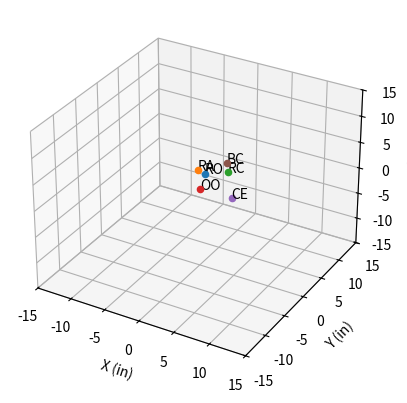

The script that saved this image:
import numpy as np
import time

import matplotlib.pyplot as plt
from mpl_toolkits.mplot3d import Axes3D

class coordinateSystem(object):
    def __init__(self):
        self.points = {}
        self._angle = 0
        # z will always be the axis for rotation
        self.rotationMatrix = getRotationMatrix(0,0,self._angle)

    def addPoint(self, key, x, y=0, z=0):
        self.points[key] = np.array([x, y, z, 1])

    def rotatePoints(self, angle):
        self.angle = angle
        # self.points = {p:np.dot(self.rotationMatrix, self.points[p]) for p in self.points}
        self.points = {k:np.dot(self.rotationMatrix, v) for k,v in self.points.items()}

    def updatePoints(self, prevCS, matrix):
        # transform the points first, using transform and rotation to get from this coordinate system to the nextCS
        prevCS.points = {k:np.dot(matrix, v) for k,v in prevCS.points.items()}

        # then transfer the points
        self.points.update(prevCS.points)

    def plotAllPoints(self, ax):
        for k,v in self.points.items():
            ax.scatter3D(v[0], v[1], v[2])
            ax.text(v[0], v[1], v[2], k)

    @property
    def angle(self):
        return self._angle
    @angle.setter
    def angle(self, a):
        self._angle = a
        # this reassignment has around the same runtime as reassigning each entry individually
        self.rotationMatrix = getRotationMatrix(0,0,self._angle)

def getTranslateMatrix(x,y,z):
    return np.array([[1,0,0,x],
                     [0,1,0,y],
                     [0,0,1,z],
                     [0,0,0,1]])

def getRotationMatrix(angleX, angleY, angleZ):
    a = np.array([[              1,               0,               0, 0],
                  [              0,  np.cos(angleX), -np.sin(angleX), 0],
                  [              0,  np.sin(angleX),  np.cos(angleX), 0],
                  [              0,               0,               0, 1]])

    b = np.array([[ np.cos(angleY),               0,  np.sin(angleY), 0],
                  [              0,               1,               0, 0],
                  [-np.sin(angleY),               0,  np.cos(angleY), 0],
                  [              0,               0,               0, 1]])

    c = np.array([[ np.cos(angleZ), -np.sin(angleZ),               0, 0],
                  [ np.sin(angleZ),  np.cos(angleZ),               0, 0],
                  [              0,               0,               1, 0],
                  [              0,               0,               0, 1]])

    return np.dot(c, np.dot(b, a))

# declaring all coordinate systems
motorRC = coordinateSystem()
motorRR = coordinateSystem()
motorRT = coordinateSystem()

fig = plt.figure()
ax = fig.add_subplot(111, projection='3d')

# first coordinate system --------------------------------

motorRC.addPoint('CE', 6, 0) # add points to the coordinate system
motorRC.addPoint('BC', -2, 0)

# motorRC.angle =  # rotate all the points; can maybe squish these two together, this and the line below
motorRC.rotatePoints(-np.pi/4)

# second coordinate system ---------------------------------

RO = np.array([0, 2.5, 0, 1])
RA = np.array([-2.40315424, 3.18909339, 0, 1])
RC = np.array([6.99893387, 2.37783316, 0, 1])
motorRR.addPoint('RO', 0, 2.5)
motorRR.addPoint('RA', -2.40315424, 3.18909339)
motorRR.addPoint('RC', 6.99893387, 2.37783316) # add points to the coordinate system
motorRR.addPoint('OO', 0, 0)

angle_HH_RA_RC = np.tan((motorRR.points['RC'][1]-motorRR.points['RA'][1])/(motorRR.points['RC'][0]-motorRR.points['RA'][0]))
A_RC_RR_1= getRotationMatrix(0,0,angle_HH_RA_RC)
A_RC_RR_2 = getTranslateMatrix(motorRR.points['RC'][0], motorRR.points['RC'][1], motorRR.points['RC'][2])
A_RC_RR = np.dot(A_RC_RR_2, A_RC_RR_1) # get the transformation matrix from coordinate system RC to RR
motorRR.updatePoints(motorRC, A_RC_RR) # bring in points from coordinate system RC

motorRR.rotatePoints(np.pi/-6) # rotate all the points

# third coordinate system ---------------------------------
A_RR_RT = getRotationMatrix(np.pi/2, 0, 0)
motorRT.updatePoints(motorRR, A_RR_RT)

motorRT.rotatePoints(np.pi/2)

# plotting --------------------------------------------------

motorRT.plotAllPoints(ax)

ax.set_xlabel('X (in)')
ax.set_ylabel('Y (in)')
ax.set_zlabel('Z (in)')

ax.set_xlim3d(-15, 15)
ax.set_ylim3d(-15, 15)
ax.set_zlim3d(-15, 15)

plt.show()